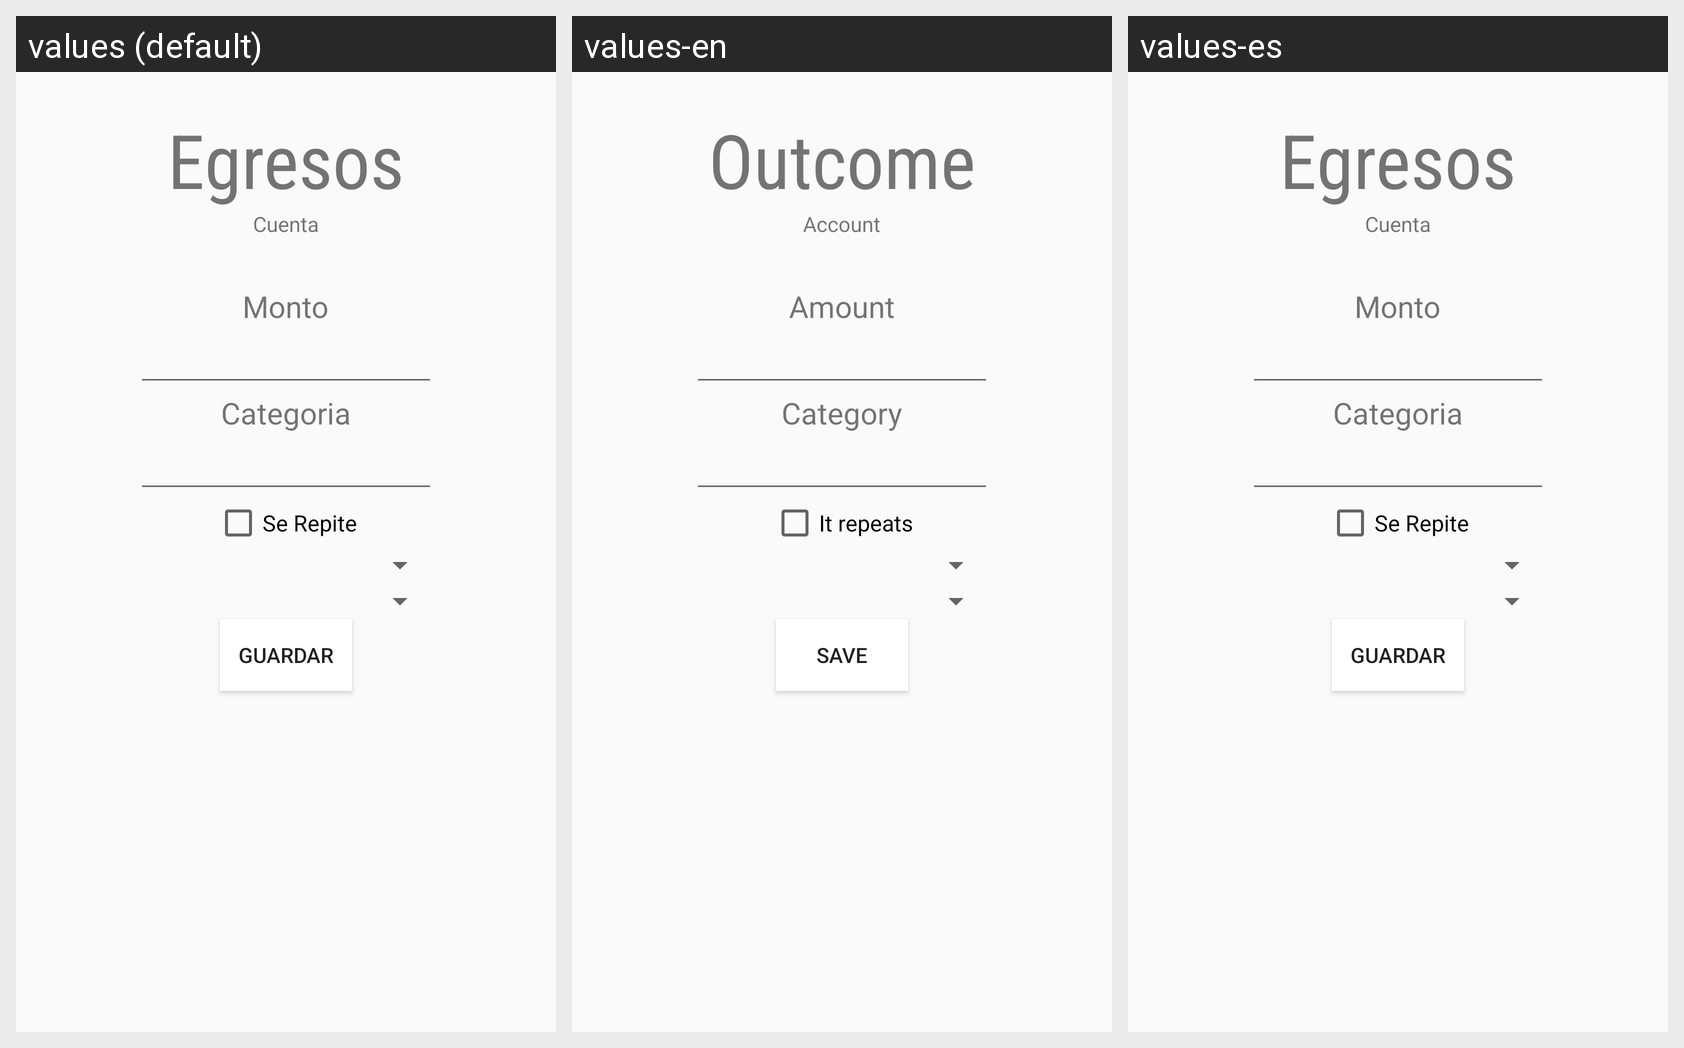

This grid shows one Android layout under several languages. Give, for every string resource on the screen, its name, the default text and each shown locale's text.
Android screen res/layout/content_expenses.xml rendered under 3 locales, left to right: values (default), values-en, values-es. Device: Nexus 5 (rendered at 1080×1920; each locale shown at half size, 540×960, under a caption strip naming it); theme AppTheme.
Strings drawn on this screen, with the default value and each locale's value (text and hints the layout hard-codes, and strings that could not be matched under every locale, appear in the picture but are not listed):

expenses
  values: Egresos
  values-en: Outcome
  values-es: Egresos

account_text
  values: Cuenta
  values-en: Account
  values-es: Cuenta

quantity
  values: Monto
  values-en: Amount
  values-es: Monto

category
  values: Categoria
  values-en: Category
  values-es: Categoria

it_repeats
  values: Se Repite
  values-en: It repeats
  values-es: Se Repite

add
  values: Guardar
  values-en: Save
  values-es: Guardar
